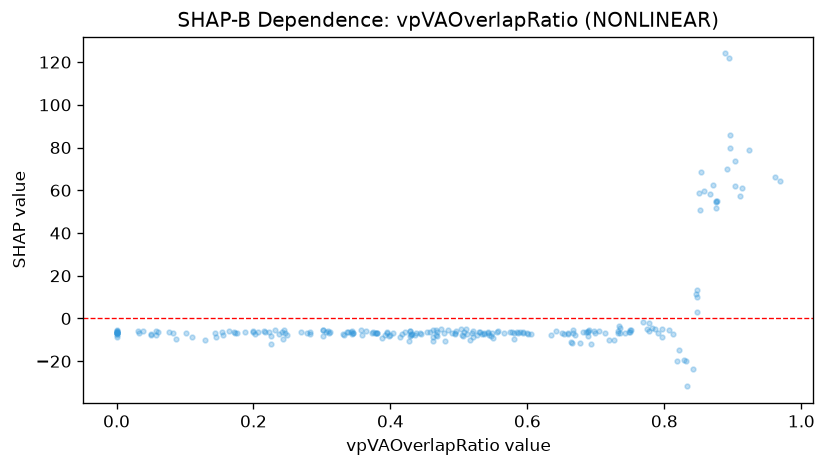

Values plotted in this chart, from the file beside it:
feature_value, shap_value
0.822, -14.54
0.238, -7.053
0.867, 58.32
0.429, -5.727
0.659, -6.638
0.635, -7.728
0.659, -7.223
0.215, -5.937
0.75, -5.337
0.38, -6.761
0.417, -7.246
0.818, -19.86
0.542, -6.722
0.392, -7.909
0.467, -7.67
0.443, -6.704
0.2, -6.482
0.494, -7.441
0.331, -7.111
0.031, -5.909
0.875, 54.48
0.705, -5.904
0.462, -10.71
0.404, -6.648
0.507, -6.181
0.67, -7.795
0.164, -5.88
0.033, -7.029
0.557, -5.837
0.302, -8.027
0.187, -6.495
0.478, -6.951
0.282, -7.042
0.6, -6.568
0.689, -8.349
0.458, -6.389
0.246, -6.977
0.85, 58.61
0.797, -8.566
0.241, -6.253
0.05, -7.312
0.544, -7.756
0.574, -6.321
0.519, -6.669
0.076, -6.214
0.395, -6.963
0.533, -7.04
0.566, -6.955
0.543, -6.502
0.896, 86.11
0.555, -6.497
0.102, -6.804
0.667, -5.393
0.537, -7.073
0.375, -6.102
0.833, -31.77
0.512, -7.047
0.527, -7.961
0.496, -5.973
0.269, -6.337
... 174 more rows
